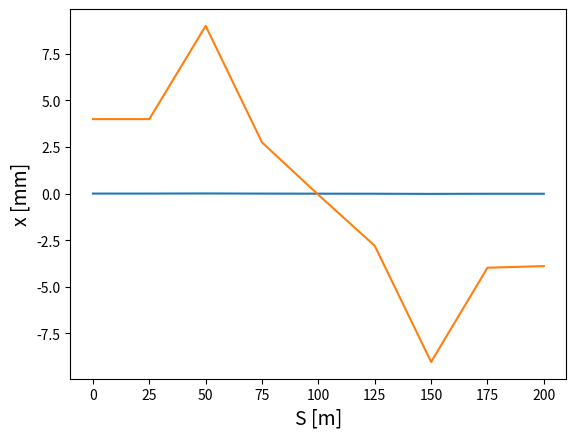
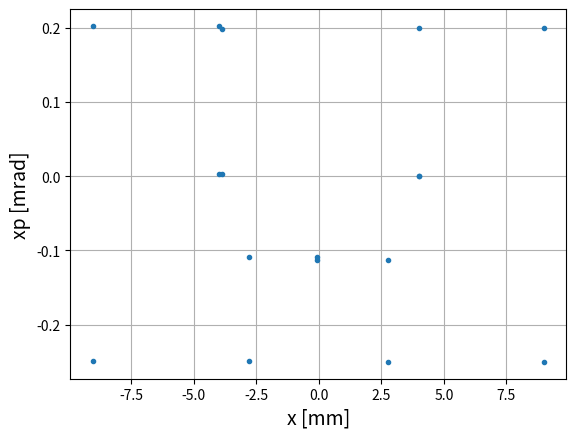
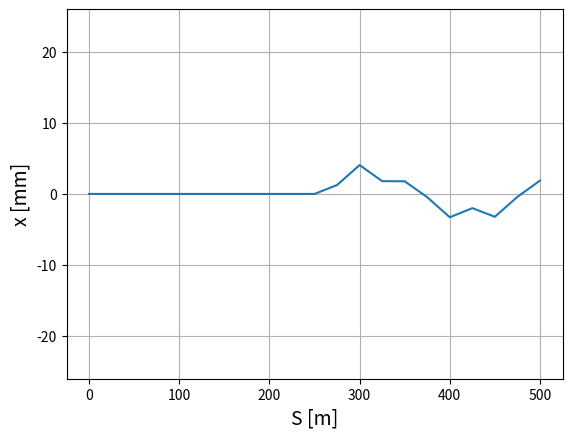

The matplotlib source for these figures, in order:
# Importing math library
import numpy as np

#Defining some variables
#These will be used later
F1       = 20 # initial: 20 meters
L1       = 25  # initial: 25 meters

# Phase advance
amp = L1/(2*F1)
mu1 = 2*np.arcsin(amp)
print('mu:', np.rad2deg(mu1))

#Number of turns and half cells
N_turn1  = 1 # inital turns: 1 
N_hcell1 = 8 # inital half cells: 8

# Calclating 
nu1 = (N_hcell1*np.arcsin(L1/(2*F1)))/(2*np.pi)
print('nu:', nu1)

x1  = np.zeros((N_hcell1+1, N_turn1))
xp1 = np.zeros((N_hcell1+1, N_turn1))
s1  = np.zeros((N_hcell1+1, N_turn1))

# Initial conditions
x1[0,0]  = 5e-3 # initial x displacement: 5 mm
xp1[0,0] = 0    # initial xp: 0
s1[0,0]  = 0    # initial s position: 0

# Tracking through matrices
for j in range(0,N_turn1):
    # Returning to s = 0, start of FODO
    if j>0:
        x1[0,j]  = x1[-1,j-1]
        xp1[0,j] = xp1[-1,j-1]
        s1[0,j]  = 0
    for i in range(0,N_hcell1):

            # Stability condition
            q1 = ((-1)**(i+2))*(1/F1)
            # Calculating x 
            x1[i+1,j]  = x1[i,j] + L1*xp1[i,j]
            # Calculating x prime
            xp1[i+1,j] = xp1[i,j] + (x1[i,j]+xp1[i,j]*L1)*q1 
            # Calculating s
            s1[i+1,j]  = s1[i,j] + L1 
            
# Importing plotting library
import matplotlib
from matplotlib import pyplot as plt
#Setting resolution of plot (changes size too)
matplotlib.rcParams['figure.dpi'] = 100

# Plotting the data
print('max x value in plot:', max(x1[:,0]), 'm')
for p in range(0,N_turn1):
    plt.plot(s1[:,p],x1[:,p], '-', markersize=1)
plt.ylabel('x [m]', size=14)
plt.xlabel('S [m]', size=14)
plt.grid()
plt.show()

#Defining some variables
#These will be used later
F2  = 20  # initial = 20 m
L2  = 25  # initial = 25 m

# Phase advance
amp2 = L2/(2*F2)
mu2  = 2*np.arcsin(amp2)
print('mu:', np.rad2deg(mu2))

#Number of turns and half cells
N_turn2  = 1 # initial turn number = 1
N_hcell2 = 16 # initial cells = 16

# Calclating 
nu2 = (N_hcell2*np.arcsin(L2/(2*F2)))/(2*np.pi)
print('nu:', nu2)

# Making data holders
x2  = np.zeros((N_hcell2+1, N_turn2))
xp2 = np.zeros((N_hcell2+1, N_turn2))
s2  = np.zeros((N_hcell2+1, N_turn2))

# Initial conditions
x2[0,0]  = 0.004 # initial x position = 4 mm
xp2[0,0] = 0     # iniital xp = 0
s2[0,0]  = 0     # initial s position = 0 m

# Tracking through matrices
for j in range(0,N_turn2):
    # Setting s back to 0 m (start of FODO)
    if j>0:
        x2[0,j] = x2[-1,j-1]
        xp2[0,j] = xp2[-1,j-1]
        s2[0,j]  = 0
    for i in range(0,N_hcell2):
        #Accounting for drift
        z = i+1
        zm = z%2
        if zm==1:
            q2 = 0
            d2 = L2
        else:
            q2 = ((-1)**((i+3)/2))*(1/F2)
            d2 = 0

        # Calculating x 
        x2[i+1,j]  = x2[i,j] + d2*xp2[i,j]
        # Calculating x prime
        xp2[i+1,j] = xp2[i,j] + (x2[i,j]+xp2[i,j]*d2)*q2
        # Calculating s 
        s2[i+1,j]  = s2[i,j] + d2

#Setting resolution of plot (changes size too)
matplotlib.rcParams['figure.dpi'] = 100

# Plotting the data
plt.figure(1)
for p2 in range(0,N_turn2):
    plt.plot(s2[:,p2],x2[:,p2]*10**3, '-', markersize=1)
plt.ylabel('x [mm]', size=14)
plt.xlabel('S [m]', size=14)
plt.grid()
plt.show()
# Phase space
plt.figure(2)
for turn in range(0,N_turn2):
    plt.plot(x2[:,turn]*10**3,xp2[:,turn]*10**3, '.')#, markersize=1)
plt.ylabel('xp [mrad]', size=14)
plt.xlabel('x [mm]', size=14)
plt.grid()
plt.show()

#Importing the libraries we need
import numpy as np

#Defining some variables
#These will be used later
F3       = 20  # initial = 20 m
L3       = 25  # initial = 25 m
# Locations of the correctors
z1       = 10 # initial = 10 m
z2       = 14 # initial = 14 m
z3       = 16 # initial = 16 m
#Number of turns and half cells
N_turn3  = 1  # initial = 1
N_hcell3 = 20 # initial = 20

#Angles in radians(?)
theta_1 = 0.05e-3 # initial = 0.05 mrad
theta_2 = 0   # initial = 0 mrad
theta_3 = 0   # initial = 0 mrad

# Calclating 
nu3 = (N_hcell3*np.arcsin(L3/(2*F3)))/(2*np.pi)
print('nu: ', nu3)
x3  = np.zeros((N_hcell3+1,N_turn3))
xp3 = np.zeros((N_hcell3+1, N_turn3))
s3  = np.zeros((N_hcell3+1, N_turn3))

# Initial conditions
x3[0,0]  = 0 # initial x position = 0 m 
xp3[0,0] = 0 # initial xp = 0 mrad

# Tracking through matrices
for j in range(0,N_turn3):
    # Setting s back to 0 m (start of FODO)
    if j>0:
        x3[0,j]  = x3[-1,j-1]
        xp3[0,j] = xp3[-1,j-1]
        s3[0,j]  = 0
    for i in range(0,N_hcell3):
            # 
            q3 = ((-1)**(i+2))*(1/F3)
            # Calculating x 
            x3[i+1,j]  = x3[i,j] + L3*xp3[i,j]
            # Calculating x prime
            if i == z1-1:
                theta = theta_1
            elif i == z2-1:
                theta = theta_2
            elif i ==z3-1:
                theta = theta_3
            else:
                theta = 0
            xp3[i+1,j] = xp3[i,j] + (x3[i,j]+xp3[i,j]*L3)*q3 + theta
            # Calculating s
            s3[i+1,j]  = s3[i,j] + L3 
    
# Plotting the data
plt.figure(3)
for p3 in range(0,N_turn3):
    plt.plot(s3[:,p3],x3[:,p3]*10**3, '-', markersize=1)
plt.ylabel('x [mm]', size=14)
plt.xlabel('S [m]', size=14)
plt.ylim(-26,26)
plt.grid()
plt.show()